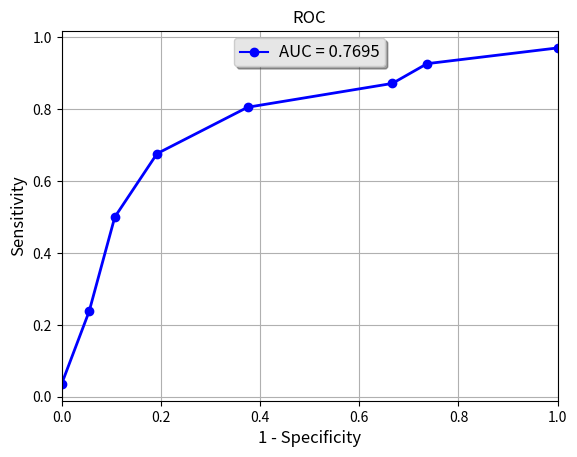

Reproduce this figure in Python.
# -*- coding: utf-8 -*-
"""
Created on Mon Jan 15 16:34:23 2018

@author: pedro_barros
"""

import matplotlib.pyplot as plt



Sens = [1/28., 10/42., 16/32., 23/34., 29/36., 34/39., 38/41., 33/34.]
Spec = [31/31., 17/18., 25/28., 21/26., 15/24., 9/27., 5/19., 0/26.]
auc = 0.
for i in range(1,len(Sens)):
    auc += (Spec[i]-Spec[i-1]) * (Sens[i] + Sens[i-1])/2

#plot the ROC curve
plt.clf()
plt.grid(True)
plt.plot([1-x for x in Spec], Sens, '-o', color='blue', lw=2, label = 'AUC = 0.7695')
plt.xlabel("1 - Specificity", size=12)
plt.ylabel("Sensitivity", size=12)
plt.title("ROC")
plt.xlim([0,1])
legend = plt.legend(loc='upper center', shadow=True)

# The frame is matplotlib.patches.Rectangle instance surrounding the legend.
frame = legend.get_frame()
frame.set_facecolor('0.90')

# Set the fontsize
for label in legend.get_texts():
    label.set_fontsize('large')

for label in legend.get_lines():
    label.set_linewidth(1.5)  # the legend line width